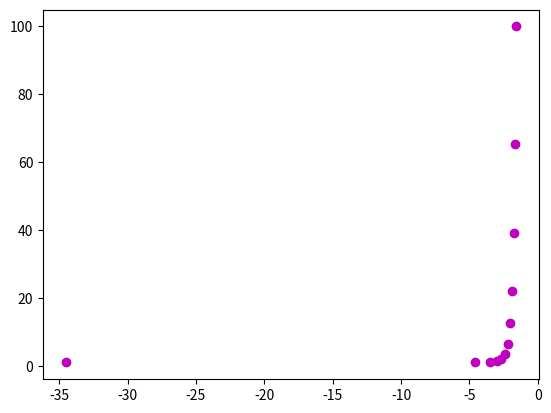

Generate this figure with matplotlib:
import numpy as np
import matplotlib.pyplot as plt


def linearRegression(X, Y):
    n = X.shape[0]

    # print(n)

    Sxy = 0
    Sx = 0
    Sy = 0
    Sxx = 0

    for i in range(n):
        Sx += (X[i])
        Sy += (Y[i])
        Sxy += (X[i]*Y[i])
        Sxx += (X[i]*X[i])

    b = ((n*Sxy) - (Sx * Sy)) / ((n*Sxx) - (Sx*Sx))

    xMean = Sx / n
    yMean = Sy / n

    print("Sx = ", Sx)
    print("Sy = ", Sy)
    print("Sxy = ", Sxy)
    print("Sxx = ", Sxx)
    print("xMean = ", xMean)
    print("yMean = ", yMean)

    a = yMean - b * xMean

    return (a, b)


x = [0.000000000000001, 0.01, 0.03, 0.05, 0.07,
     0.09, 0.11, 0.13, 0.15, 0.17, 0.19, 0.21]
y = [1, 1.03, 1.06, 1.38, 2.09, 3.54, 6.41, 12.6, 22.1, 39.05, 65.32, 99.78]


X = np.array(x)
Y = np.array(y)


# Exponential Graph. It can be transformed into linear

Z = np.log(Y)
X = np.log(X)

# print(Z)


ans = linearRegression(X, Z)


# print(ans)

A = np.exp(ans[0])
B = ans[1]

print(A, B)


# print(f"BAC of 0.16 have Relative risk of crashing = {round(ans2, 2)}")


plt.scatter(X, Y, color="m", marker="o")


def f(x):
    return A*(x**B)


xValues = X
yValues = f(xValues)

plt.plot(xValues, yValues,  '--', marker='.')
plt.show()
